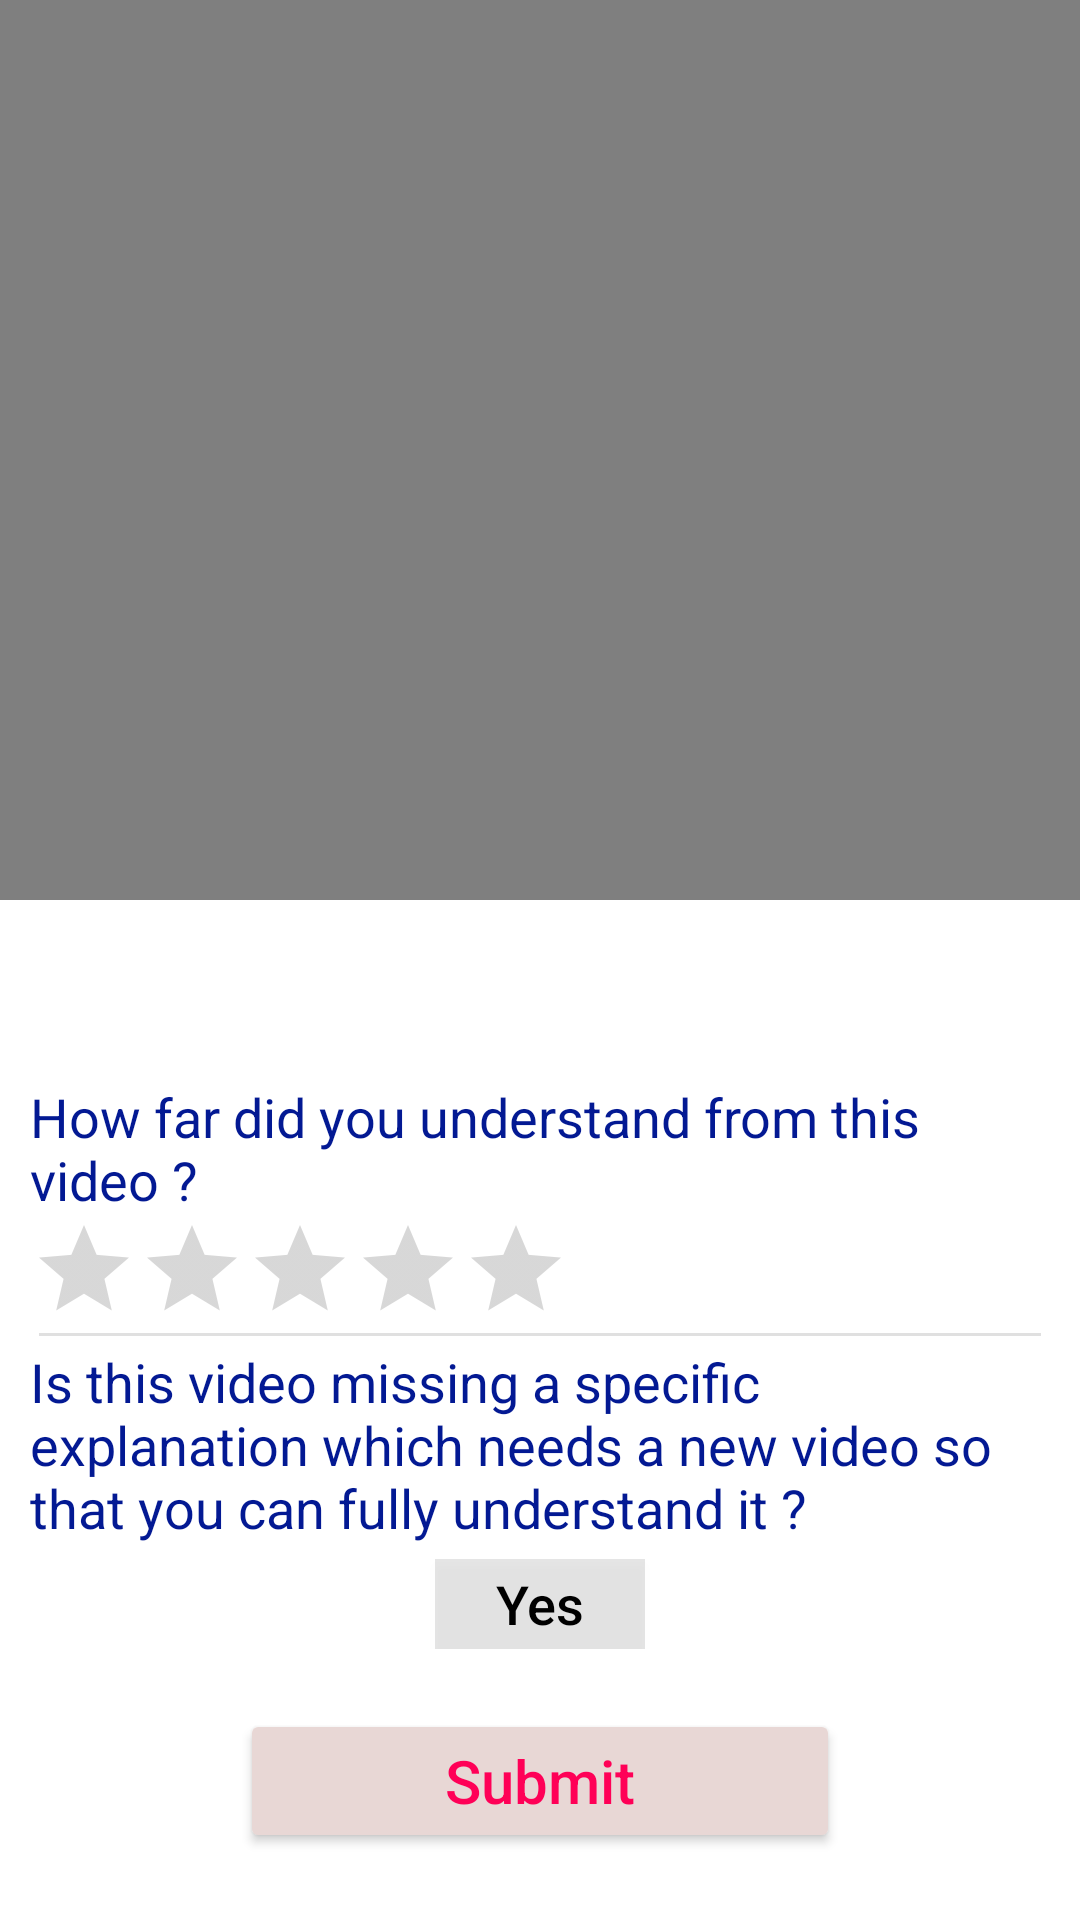

The Android layout XML behind this screen, and the referenced resources:
<!-- AndroidManifest.xml: application theme Theme.COfC -->
<!-- res/layout/video_comment.xml -->
<?xml version="1.0" encoding="utf-8"?>
<layout
    xmlns:android="http://schemas.android.com/apk/res/android"
    xmlns:app="http://schemas.android.com/apk/res-auto"
    xmlns:tools="http://schemas.android.com/tools">

    <data>

    </data>

    <androidx.constraintlayout.widget.ConstraintLayout
        android:layout_width="match_parent"
        android:layout_height="match_parent"
        tools:context=".ui.activity.Video_Comment">

        <FrameLayout
            android:id="@+id/framel"
            android:layout_width="match_parent"
            android:layout_height="wrap_content"
            app:layout_constraintEnd_toEndOf="parent"
            app:layout_constraintStart_toStartOf="parent"
            app:layout_constraintTop_toTopOf="parent">

            <VideoView
                android:id="@+id/vw_video"
                android:layout_width="match_parent"
                android:layout_height="300sp"
                />
        </FrameLayout>

        <ScrollView
            android:id="@+id/scrollView2"
            android:layout_width="match_parent"
            android:layout_height="0sp"
            android:layout_marginTop="50sp"
            app:layout_constraintBottom_toBottomOf="parent"
            app:layout_constraintEnd_toEndOf="parent"
            app:layout_constraintStart_toStartOf="parent"
            app:layout_constraintTop_toBottomOf="@+id/framel">

            <LinearLayout
                android:layout_width="match_parent"
                android:layout_height="wrap_content"
                android:orientation="vertical"
                android:padding="10sp">

                <TextView
                    android:id="@+id/vc_tv_understand"
                    android:layout_width="wrap_content"
                    android:layout_height="wrap_content"
                    android:autoSizeMaxTextSize="20sp"
                    android:autoSizeMinTextSize="18sp"
                    android:autoSizeTextType="uniform"
                    android:text="@string/understand_percentage"
                    android:textColor="#031993"
                    android:textSize="18sp" />

                <RatingBar
                    android:id="@+id/vc_stars_understand"
                    style="@style/Base.Widget.AppCompat.RatingBar.Indicator"
                    android:layout_width="wrap_content"
                    android:layout_height="wrap_content"
                    android:isIndicator="false"
                    android:progressTint="#FFBF00"
                    android:rating="0"
                    android:scaleX="1"
                    android:scaleY="1"
                    android:stepSize="0.1" />

                <TextView
                    android:id="@+id/vc_tv_missing"
                    android:layout_width="wrap_content"
                    android:layout_height="wrap_content"
                    android:autoSizeMaxTextSize="20sp"
                    android:autoSizeMinTextSize="18sp"
                    android:autoSizeTextType="uniform"
                    android:text="@string/missing_to_understand"
                    android:textColor="#031993"
                    android:textSize="18sp"
                    android:visibility="gone" />

                <com.google.android.material.textfield.TextInputEditText
                    android:id="@+id/vc_et_missing"
                    android:layout_width="match_parent"
                    android:layout_height="wrap_content"
                    android:gravity="start"
                    android:hint="@string/missing_understand_hint"
                    android:textColor="#032AFF"
                    android:textSize="20sp"
                    android:visibility="gone" />

                <View
                    android:id="@+id/divider3"
                    android:layout_width="match_parent"
                    android:layout_height="1dp"
                    android:layout_margin="3sp"
                    android:background="?android:attr/listDivider" />

                <TextView
                    android:id="@+id/vc_tv_if"
                    android:layout_width="wrap_content"
                    android:layout_height="wrap_content"
                    android:autoSizeMaxTextSize="20sp"
                    android:autoSizeMinTextSize="18sp"
                    android:autoSizeTextType="uniform"
                    android:text="@string/missing_for_new_video"
                    android:textColor="#031993"
                    android:textSize="18sp" />

                <LinearLayout
                    android:layout_width="match_parent"
                    android:layout_height="wrap_content"
                    android:gravity="center"
                    android:orientation="horizontal"
                    android:padding="5sp">

                    <ToggleButton
                        android:id="@+id/vc_btn_yes"
                        android:layout_width="70sp"
                        android:layout_height="30sp"
                        android:layout_marginStart="10sp"
                        android:layout_marginEnd="10sp"
                        android:background="#1A000000"
                        android:textAllCaps="false"
                        android:textColor="@color/black"
                        android:textOff="@string/yes"
                        android:textOn="@string/yes_then"
                        android:textSize="18sp" />
                </LinearLayout>

                <com.google.android.material.textfield.TextInputEditText
                    android:id="@+id/vc_et_new_video"
                    android:layout_width="match_parent"
                    android:layout_height="wrap_content"
                    android:gravity="start"
                    android:hint="@string/missing_questions_hint"
                    android:textColor="#032AFF"
                    android:textSize="20sp"
                    android:visibility="gone" />

                <Button
                    android:id="@+id/vc_btn_save"
                    android:layout_width="200sp"
                    android:layout_height="wrap_content"
                    android:layout_gravity="center_horizontal"
                    android:layout_marginTop="15dp"
                    android:backgroundTint="#E8D7D5"
                    android:text="@string/submit"
                    android:textAllCaps="false"
                    android:textColor="#FF0057"
                    android:textSize="20sp" />

            </LinearLayout>
        </ScrollView>

    </androidx.constraintlayout.widget.ConstraintLayout>
</layout>
<!-- resources referenced by this layout -->
<resources>
  <string name="missing_for_new_video">Is this video missing a specific explanation which needs a new video so that you can fully understand it ?</string>
  <string name="missing_questions_hint">Write here the questions that must be answered in a new video …</string>
  <string name="missing_to_understand">What is missing to understand better ?</string>
  <string name="missing_understand_hint">Write here your impression on this video and your opinion on developing it …</string>
  <string name="submit">Submit</string>
  <string name="understand_percentage">How far did you understand from this video ?</string>
  <string name="yes">Yes</string>
  <string name="yes_then">⏬</string>
  <style name="Theme.COfC" parent="Theme.MaterialComponents.Light.NoActionBar">
          
          <item name="colorPrimary">@color/purple_500</item>
          <item name="colorPrimaryVariant">#CC214C95</item>
          <item name="colorOnPrimary">@color/white</item>
          
          <item name="colorSecondary">@color/teal_200</item>
          <item name="colorSecondaryVariant">@color/teal_700</item>
          <item name="colorOnSecondary">@color/black</item>
          
          <item name="android:statusBarColor" tools:targetApi="l">?attr/colorPrimaryVariant</item>
          
          <item name="android:windowNoTitle">true</item>
          <item name="android:windowFullscreen">true</item>
          
      </style>
  <!-- not gathered from this repository: default colours our renderer supplied (Android Studio template values) -->
  <color name="purple_500">#FF6200EE</color>
  <color name="teal_200">#FF03DAC5</color>
  <color name="teal_700">#FF018786</color>
  <color name="black">#FF000000</color>
  <color name="white">#FFFFFFFF</color>
</resources>
